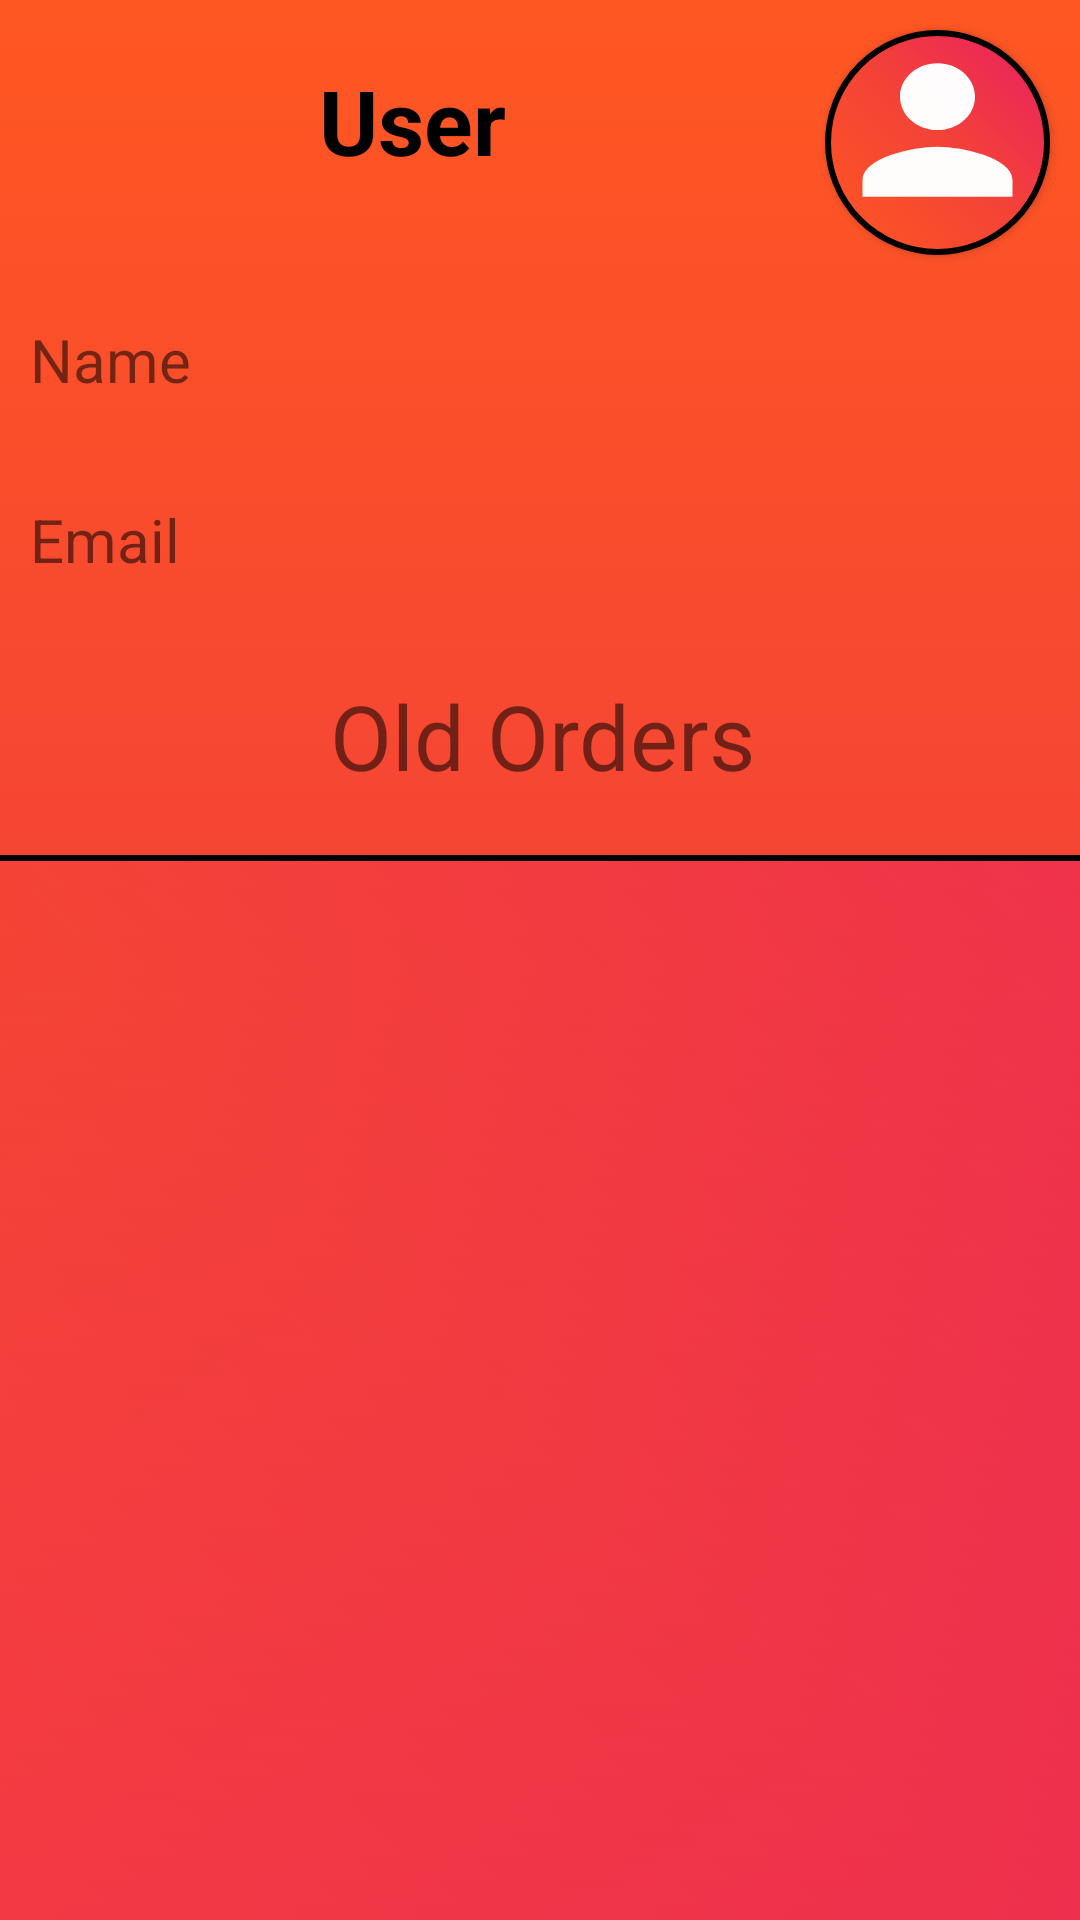

Android layout source for this screen:
<!-- AndroidManifest.xml: application theme Theme.MobileAppAs2 -->
<!-- res/layout/fragment_user.xml -->
<?xml version="1.0" encoding="utf-8"?>
<androidx.constraintlayout.widget.ConstraintLayout xmlns:android="http://schemas.android.com/apk/res/android"
    xmlns:app="http://schemas.android.com/apk/res-auto"
    xmlns:tools="http://schemas.android.com/tools"
    android:layout_width="match_parent"
    android:layout_height="match_parent"
    android:background="@drawable/background"
    tools:context=".ui.user.UserFragment">

    <TextView
        android:id="@+id/textView39"
        android:layout_width="wrap_content"
        android:layout_height="wrap_content"
        android:layout_marginTop="20dp"
        android:text="@string/title_user"
        android:textAlignment="center"
        android:textColor="@color/black"
        android:textSize="30sp"
        android:textStyle="bold"
        app:layout_constraintEnd_toStartOf="@+id/editUser_ActionButton"
        app:layout_constraintStart_toStartOf="parent"
        app:layout_constraintTop_toTopOf="parent" />

    <androidx.appcompat.widget.AppCompatButton
        android:id="@+id/editUser_ActionButton"
        android:layout_width="75dp"
        android:layout_height="75dp"
        android:layout_marginTop="10dp"
        android:layout_marginEnd="10dp"
        android:background="@drawable/edit_user_button"
        app:layout_constraintEnd_toEndOf="parent"
        app:layout_constraintTop_toTopOf="parent" />

    <TextView
        android:id="@+id/userName_Text"
        android:layout_width="390dp"
        android:layout_height="50dp"
        android:layout_marginStart="10dp"
        android:layout_marginTop="10dp"
        android:gravity="center"
        android:text="@string/username_text"
        android:textAlignment="viewStart"
        android:textSize="20sp"
        app:layout_constraintStart_toStartOf="parent"
        app:layout_constraintTop_toBottomOf="@+id/editUser_ActionButton" />

    <TextView
        android:id="@+id/userEmail_Text"
        android:layout_width="390dp"
        android:layout_height="50dp"
        android:layout_marginStart="10dp"
        android:layout_marginTop="10dp"
        android:gravity="center"
        android:text="@string/useremail_text"
        android:textAlignment="viewStart"
        android:textSize="20sp"
        app:layout_constraintStart_toStartOf="parent"
        app:layout_constraintTop_toBottomOf="@+id/userName_Text" />

    <TextView
        android:id="@+id/oldOrders_Text"
        android:layout_width="400dp"
        android:layout_height="50dp"
        android:layout_marginTop="20dp"
        android:text="@string/oldorders_title"
        android:textAlignment="center"
        android:textSize="30sp"
        app:layout_constraintEnd_toEndOf="parent"
        app:layout_constraintHorizontal_bias="0.498"
        app:layout_constraintStart_toStartOf="parent"
        app:layout_constraintTop_toBottomOf="@+id/userEmail_Text" />

    <androidx.recyclerview.widget.RecyclerView
        android:id="@+id/oldOrders_RecyclerView"
        android:layout_width="400dp"
        android:layout_height="400dp"
        android:layout_marginTop="10dp"
        android:background="@drawable/background_low_alpha"
        android:paddingTop="13dp"
        android:paddingBottom="13dp"
        app:layout_constraintEnd_toEndOf="parent"
        app:layout_constraintStart_toStartOf="parent"
        app:layout_constraintTop_toBottomOf="@+id/oldOrders_Text" />

</androidx.constraintlayout.widget.ConstraintLayout>
<!-- resources referenced by this layout -->
<resources>
  <color name="black">#FF000000</color>
  <!-- drawable background (drawable) -->
  <?xml version="1.0" encoding="utf-8"?>
  <selector xmlns:android="http://schemas.android.com/apk/res/android">
      <item>
          <shape android:shape="rectangle">
              <gradient android:startColor="@color/red"/>
              <gradient android:centerColor="@color/orange_red"/>
              <gradient android:endColor="@color/light_orange"/>
              <gradient android:angle="90"/>
          </shape>
      </item>
  </selector>
  <!-- drawable background_low_alpha (drawable) -->
  <?xml version="1.0" encoding="utf-8"?>
  <selector xmlns:android="http://schemas.android.com/apk/res/android">
      <item>
          <shape android:shape="rectangle">
              <gradient android:startColor="@color/red_05"/>
              <gradient android:centerColor="@color/orange_red_05"/>
              <gradient android:endColor="@color/light_orange_05"/>
              <gradient android:angle="225"/>
              <corners android:radius="18dp"/>
              <stroke android:width="2dp"/>
          </shape>
      </item>
  </selector>
  <!-- drawable edit_user_button (drawable) -->
  <?xml version="1.0" encoding="utf-8"?>
  <layer-list xmlns:android="http://schemas.android.com/apk/res/android">
      <item>
          <shape android:shape="oval">
              <gradient android:startColor="@color/red"
                  android:centerColor="@color/orange_red"
                  android:endColor="@color/light_orange"
                  android:angle="225"
                  android:type="linear"/>
              <stroke android:width="2dp"/>
          </shape>
      </item>
      <item>
          <vector xmlns:android="http://schemas.android.com/apk/res/android"
              android:width="24dp"
              android:height="24dp"
              android:viewportWidth="24.0"
              android:viewportHeight="27.0">
              <path
                  android:fillColor="#FCFFFFFF"
                  android:pathData="M12,12c2.21,0 4,-1.79 4,-4s-1.79,-4 -4,-4 -4,1.79 -4,4 1.79,4 4,4zM12,14c-2.67,0 -8,1.34 -8,4v2h16v-2c0,-2.66 -5.33,-4 -8,-4z" />
          </vector>
      </item>
  </layer-list>
  <string name="oldorders_title">Old Orders</string>
  <string name="title_user">User</string>
  <string name="useremail_text">Email</string>
  <string name="username_text">Name</string>
  <style name="Theme.MobileAppAs2" parent="Theme.MaterialComponents.DayNight.DarkActionBar">
          
          <item name="colorPrimary">@color/white</item>
          <item name="colorPrimaryVariant">@color/white</item>
          <item name="colorOnPrimary">@color/white</item>
          
          <item name="colorSecondary">@color/white</item>
          <item name="colorSecondaryVariant">@color/white</item>
          <item name="colorOnSecondary">@color/white</item>
          
          <item name="android:statusBarColor">?attr/colorPrimaryVariant</item>
          
          <item name="android:actionBarStyle">@style/MyActionBar</item>
      </style>
  <color name="red">#E91E63</color>
  <color name="orange_red">#F44336</color>
  <color name="light_orange">#FF5722</color>
  <color name="red_05">#80E91E63</color>
  <color name="orange_red_05">#80F44336</color>
  <color name="light_orange_05">#80FF5722</color>
  <color name="white">#FFFFFFFF</color>
  <style name="MyActionBar" parent="@android:style/Widget.Holo.Light.ActionBar">
          <item name="android:background">#C1000E</item>
          <item name="android:titleTextStyle">@style/AppTheme.ActionBar.TitleTextStyle</item>
      </style>
  <style name="AppTheme.ActionBar.TitleTextStyle" parent="@android:style/TextAppearance.StatusBar.Title">
          <item name="android:textColor">#E5ED0E</item>
      </style>
</resources>
